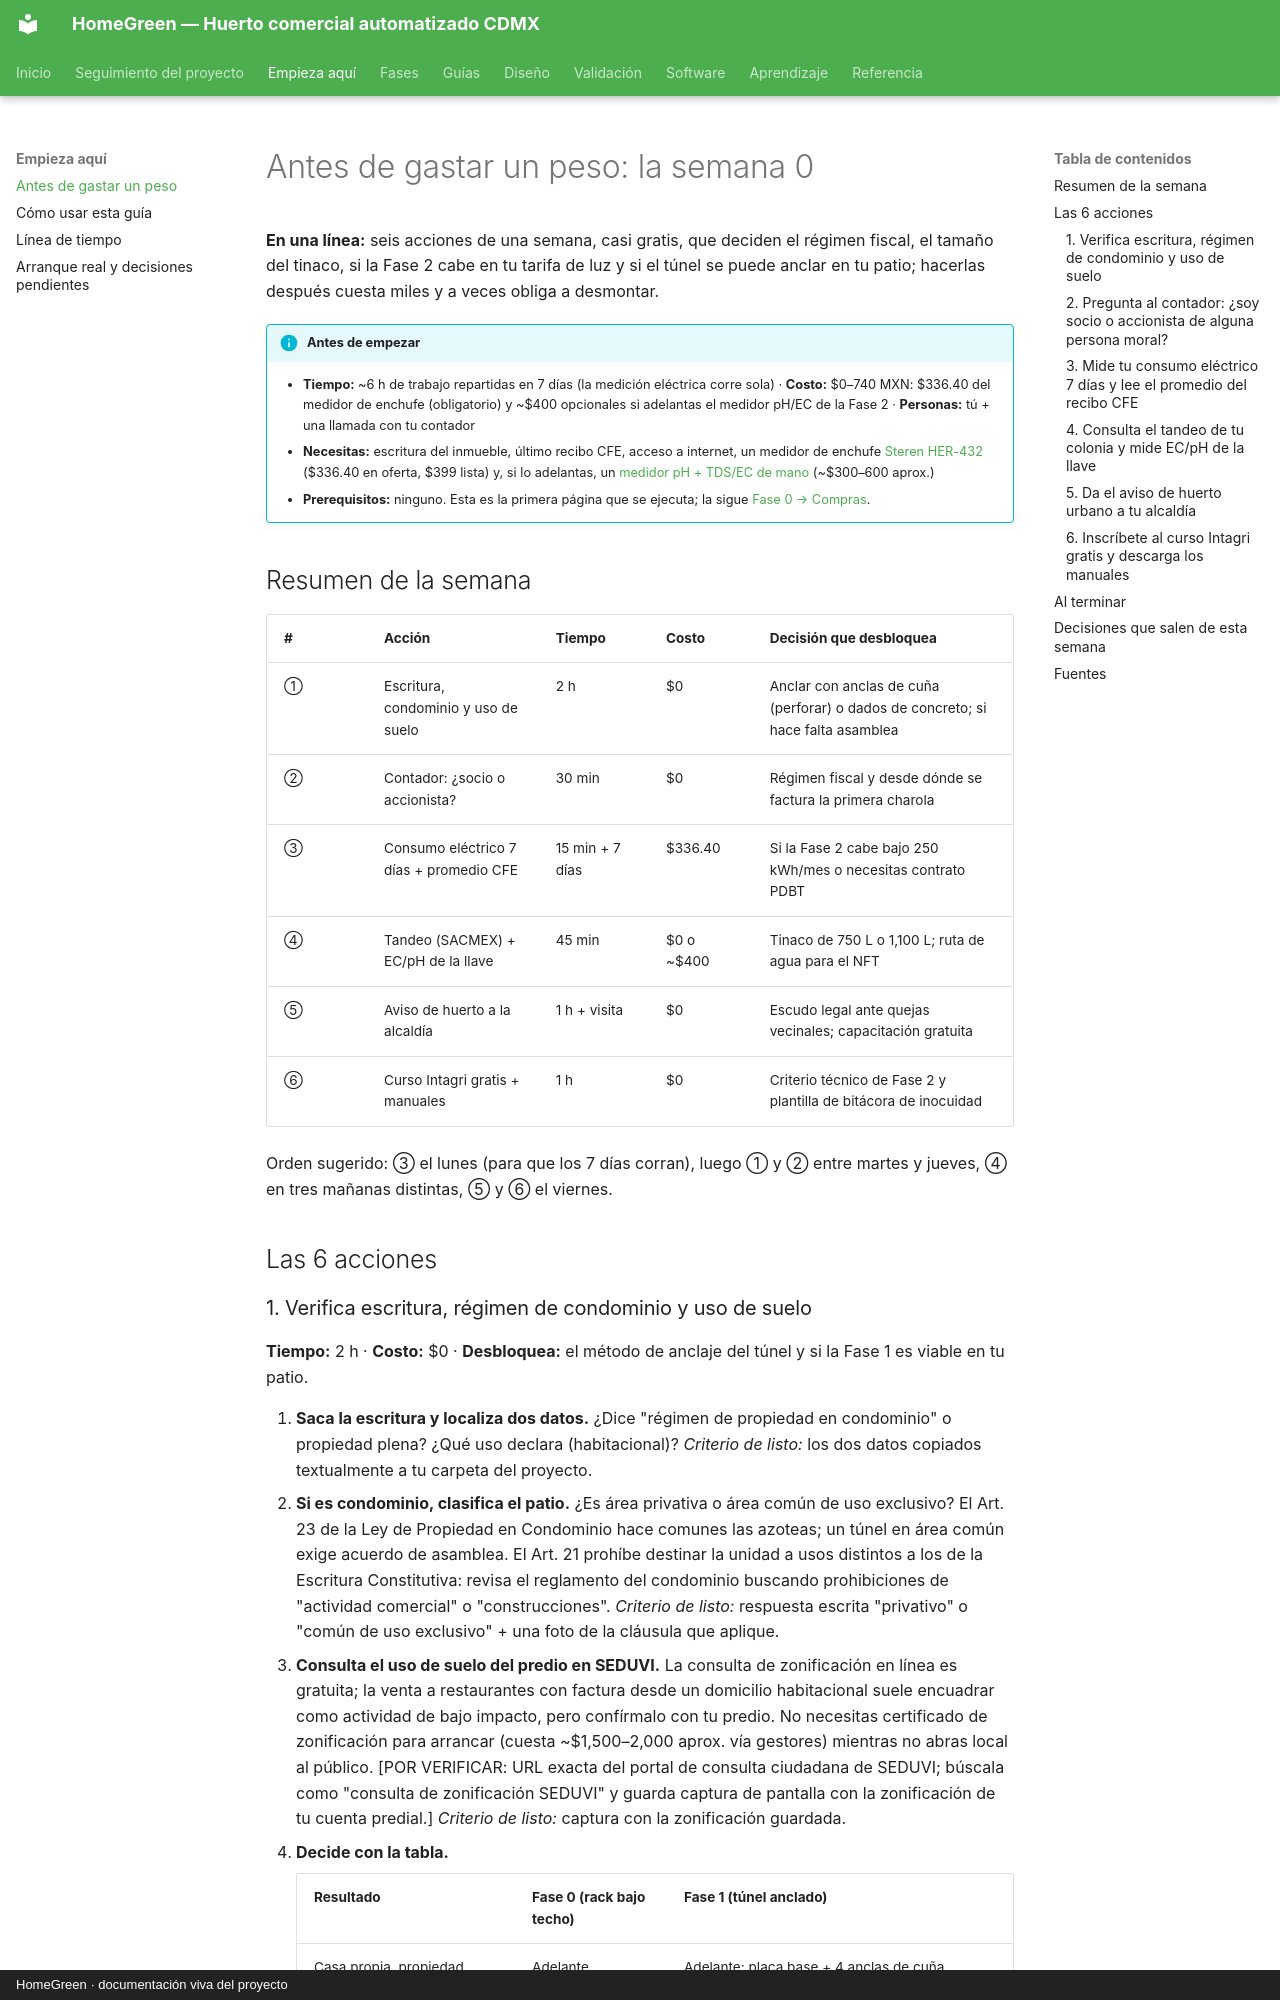

repository: AndresIslas99/HomeGreen · page: empieza-aqui/antes-de-gastar-un-peso/index.html · generator: mkdocs · copyright: HomeGreen · documentación viva del proyecto

# Antes de gastar un peso: la semana 0

**En una línea:** seis acciones de una semana, casi gratis, que deciden el régimen fiscal, el tamaño del tinaco, si la Fase 2 cabe en tu tarifa de luz y si el túnel se puede anclar en tu patio; hacerlas después cuesta miles y a veces obliga a desmontar.

!!! info "Antes de empezar"
    - **Tiempo:** ~6 h de trabajo repartidas en 7 días (la medición eléctrica corre sola) · **Costo:** $0–740 MXN: $336.40 del medidor de enchufe (obligatorio) y ~$400 opcionales si adelantas el medidor pH/EC de la Fase 2 · **Personas:** tú + una llamada con tu contador
    - **Necesitas:** escritura del inmueble, último recibo CFE, acceso a internet, un medidor de enchufe [Steren HER-432](https://www.steren.com.mx/catalogsearch/result/?q=medidor+de+consumo) ($336.40 en oferta, $399 lista) y, si lo adelantas, un [medidor pH + TDS/EC de mano](https://listado.mercadolibre.com.mx/medidor-ph-tds-ec) (~$300–600 aprox.)
    - **Prerequisitos:** ninguno. Esta es la primera página que se ejecuta; la sigue [Fase 0 → Compras](../fases/fase-0/compras.md).

## Resumen de la semana

| # | Acción | Tiempo | Costo | Decisión que desbloquea |
|---|---|---|---|---|
| ① | Escritura, condominio y uso de suelo | 2 h | $0 | Anclar con anclas de cuña (perforar) o dados de concreto; si hace falta asamblea |
| ② | Contador: ¿socio o accionista? | 30 min | $0 | Régimen fiscal y desde dónde se factura la primera charola |
| ③ | Consumo eléctrico 7 días + promedio CFE | 15 min + 7 días | $336.40 | Si la Fase 2 cabe bajo 250 kWh/mes o necesitas contrato PDBT |
| ④ | Tandeo (SACMEX) + EC/pH de la llave | 45 min | $0 o ~$400 | Tinaco de 750 L o 1,100 L; ruta de agua para el NFT |
| ⑤ | Aviso de huerto a la alcaldía | 1 h + visita | $0 | Escudo legal ante quejas vecinales; capacitación gratuita |
| ⑥ | Curso Intagri gratis + manuales | 1 h | $0 | Criterio técnico de Fase 2 y plantilla de bitácora de inocuidad |

Orden sugerido: ③ el lunes (para que los 7 días corran), luego ① y ② entre martes y jueves, ④ en tres mañanas distintas, ⑤ y ⑥ el viernes.

## Las 6 acciones

### 1. Verifica escritura, régimen de condominio y uso de suelo

**Tiempo:** 2 h · **Costo:** $0 · **Desbloquea:** el método de anclaje del túnel y si la Fase 1 es viable en tu patio.

1. **Saca la escritura y localiza dos datos.** ¿Dice "régimen de propiedad en condominio" o propiedad plena? ¿Qué uso declara (habitacional)? *Criterio de listo:* los dos datos copiados textualmente a tu carpeta del proyecto.
2. **Si es condominio, clasifica el patio.** ¿Es área privativa o área común de uso exclusivo? El Art. 23 de la Ley de Propiedad en Condominio hace comunes las azoteas; un túnel en área común exige acuerdo de asamblea. El Art. 21 prohíbe destinar la unidad a usos distintos a los de la Escritura Constitutiva: revisa el reglamento del condominio buscando prohibiciones de "actividad comercial" o "construcciones". *Criterio de listo:* respuesta escrita "privativo" o "común de uso exclusivo" + una foto de la cláusula que aplique.
3. **Consulta el uso de suelo del predio en SEDUVI.** La consulta de zonificación en línea es gratuita; la venta a restaurantes con factura desde un domicilio habitacional suele encuadrar como actividad de bajo impacto, pero confírmalo con tu predio. No necesitas certificado de zonificación para arrancar (cuesta ~$1,500–2,000 aprox. vía gestores) mientras no abras local al público. [POR VERIFICAR: URL exacta del portal de consulta ciudadana de SEDUVI; búscala como "consulta de zonificación SEDUVI" y guarda captura de pantalla con la zonificación de tu cuenta predial.] *Criterio de listo:* captura con la zonificación guardada.
4. **Decide con la tabla.**

    | Resultado | Fase 0 (rack bajo techo) | Fase 1 (túnel anclado) |
    |---|---|---|
    | Casa propia, propiedad plena | Adelante | Adelante: placa base + 4 anclas de cuña 3/8"×5" por columna (~$864 el túnel) |
    | Condominio, patio privativo, sin prohibición | Adelante | Adelante, avisa por escrito a la administración; bomba DC casi inaudible |
    | Condominio, patio común de uso exclusivo | Adelante | Solo con acuerdo de asamblea; si no lo hay, no inviertas los $41,634 |
    | Renta o sin permiso de perforar | Adelante | Plan B inferior: dados de concreto ≥80 kg por poste + cables a 4 vientos |

!!! warning "Error típico"
    Construir el túnel y después enterarse de que el patio es área común: un solo vecino con una queja ante PROSOC puede obligarte a desmontarlo. La verificación cuesta 2 h; el túnel, $41,634.
